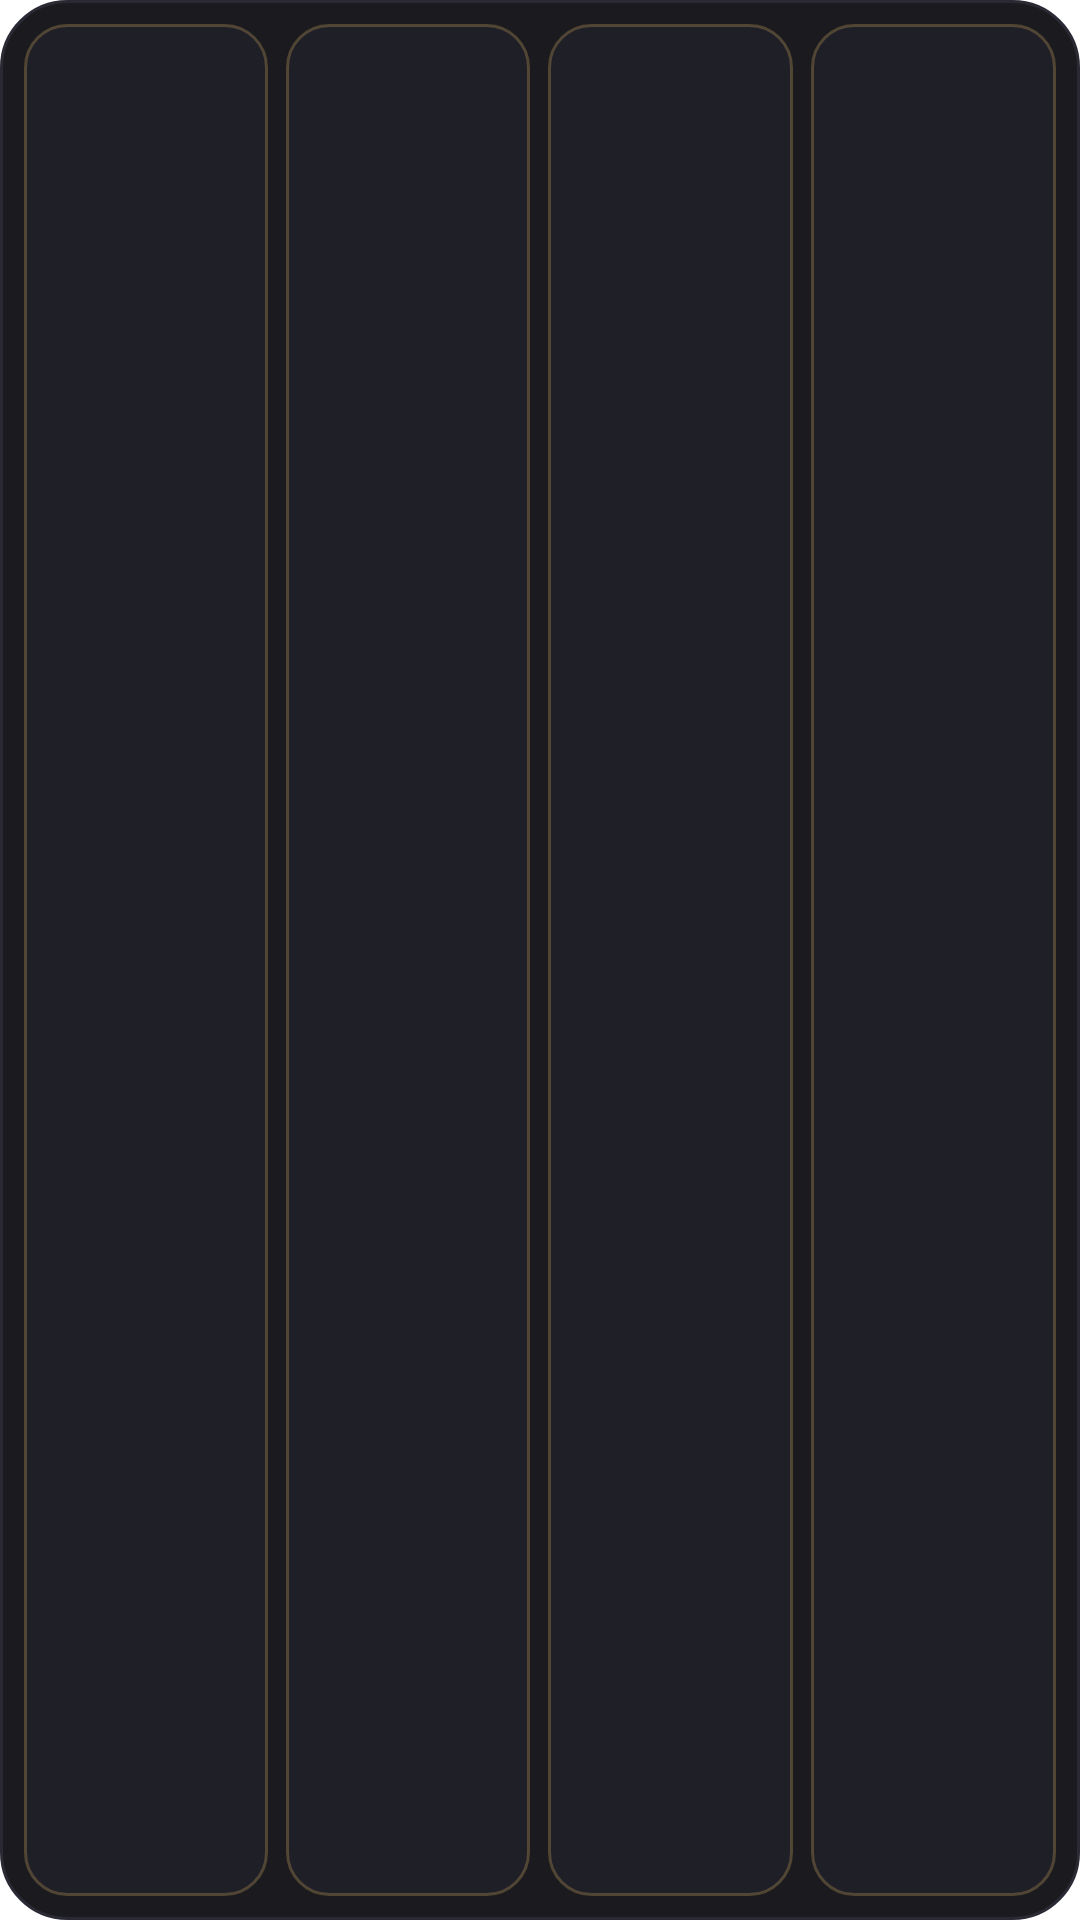

Android layout source for this screen:
<!-- AndroidManifest.xml: fallback theme Theme.MaterialComponents.DayNight.NoActionBar -->
<!-- res/layout/widget_preset.xml -->
<?xml version="1.0" encoding="utf-8"?>
<LinearLayout xmlns:android="http://schemas.android.com/apk/res/android"
    android:id="@+id/root"
    android:layout_width="match_parent"
    android:layout_height="match_parent"
    android:background="@drawable/widget_bg"
    android:orientation="vertical"
    android:padding="5dp">

    <LinearLayout
        android:id="@+id/row"
        android:layout_width="match_parent"
        android:layout_height="0dp"
        android:layout_weight="1"
        android:orientation="horizontal">

        <LinearLayout
            android:id="@+id/preset_0"
            android:layout_width="0dp"
            android:layout_height="match_parent"
            android:layout_margin="3dp"
            android:layout_weight="1"
            android:background="@drawable/widget_btn_neutral"
            android:gravity="center"
            android:orientation="vertical">

            <TextView android:id="@+id/preset_0_icon" android:layout_width="wrap_content" android:layout_height="wrap_content" android:textSize="15sp" />
            <TextView android:id="@+id/preset_0_label" android:layout_width="wrap_content" android:layout_height="wrap_content" android:ellipsize="end" android:paddingHorizontal="4dp" android:singleLine="true" android:textColor="#EDE6D6" android:textSize="10sp" />
        </LinearLayout>

        <LinearLayout
            android:id="@+id/preset_1"
            android:layout_width="0dp"
            android:layout_height="match_parent"
            android:layout_margin="3dp"
            android:layout_weight="1"
            android:background="@drawable/widget_btn_neutral"
            android:gravity="center"
            android:orientation="vertical">

            <TextView android:id="@+id/preset_1_icon" android:layout_width="wrap_content" android:layout_height="wrap_content" android:textSize="15sp" />
            <TextView android:id="@+id/preset_1_label" android:layout_width="wrap_content" android:layout_height="wrap_content" android:ellipsize="end" android:paddingHorizontal="4dp" android:singleLine="true" android:textColor="#EDE6D6" android:textSize="10sp" />
        </LinearLayout>

        <LinearLayout
            android:id="@+id/preset_2"
            android:layout_width="0dp"
            android:layout_height="match_parent"
            android:layout_margin="3dp"
            android:layout_weight="1"
            android:background="@drawable/widget_btn_neutral"
            android:gravity="center"
            android:orientation="vertical">

            <TextView android:id="@+id/preset_2_icon" android:layout_width="wrap_content" android:layout_height="wrap_content" android:textSize="15sp" />
            <TextView android:id="@+id/preset_2_label" android:layout_width="wrap_content" android:layout_height="wrap_content" android:ellipsize="end" android:paddingHorizontal="4dp" android:singleLine="true" android:textColor="#EDE6D6" android:textSize="10sp" />
        </LinearLayout>

        <LinearLayout
            android:id="@+id/preset_3"
            android:layout_width="0dp"
            android:layout_height="match_parent"
            android:layout_margin="3dp"
            android:layout_weight="1"
            android:background="@drawable/widget_btn_neutral"
            android:gravity="center"
            android:orientation="vertical">

            <TextView android:id="@+id/preset_3_icon" android:layout_width="wrap_content" android:layout_height="wrap_content" android:textSize="15sp" />
            <TextView android:id="@+id/preset_3_label" android:layout_width="wrap_content" android:layout_height="wrap_content" android:ellipsize="end" android:paddingHorizontal="4dp" android:singleLine="true" android:textColor="#EDE6D6" android:textSize="10sp" />
        </LinearLayout>
    </LinearLayout>

    <TextView
        android:id="@+id/empty"
        android:layout_width="match_parent"
        android:layout_height="match_parent"
        android:gravity="center"
        android:text="Add presets in Monshika"
        android:textColor="#9A948A"
        android:textSize="12sp"
        android:visibility="gone" />

    <TextView
        android:id="@+id/last_action"
        android:layout_width="match_parent"
        android:layout_height="wrap_content"
        android:gravity="center"
        android:singleLine="true"
        android:textColor="#9CC48F"
        android:textSize="10sp"
        android:visibility="gone" />
</LinearLayout>
<!-- resources referenced by this layout -->
<resources>
  <!-- drawable widget_bg (drawable) -->
  <?xml version="1.0" encoding="utf-8"?>
  <shape xmlns:android="http://schemas.android.com/apk/res/android" android:shape="rectangle">
      <solid android:color="#F20F0F14" />
      <corners android:radius="22dp" />
      <stroke android:width="1dp" android:color="#2A2A35" />
  </shape>
  <!-- drawable widget_btn_neutral (drawable) -->
  <?xml version="1.0" encoding="utf-8"?>
  <shape xmlns:android="http://schemas.android.com/apk/res/android" android:shape="rectangle">
      <solid android:color="#1F1F28" />
      <corners android:radius="14dp" />
      <stroke android:width="1dp" android:color="#4DC9A45C" />
  </shape>
</resources>
